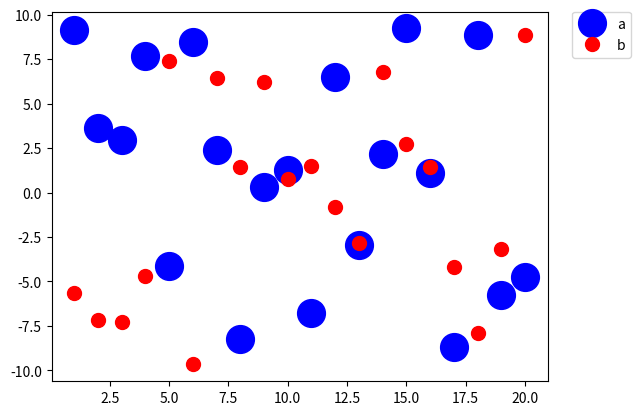

This chart was generated by the following Python code: (Note: this script raises an exception after producing the figure.)
import numpy as np
import matplotlib.pyplot as plt
fig, ax = plt.subplots()
x1 = np.random.uniform(-10, 10, size=20)
x2 = np.random.uniform(-10, 10, size=20)
#print(x1)
#print(x2)
number = []
x11 = []
x12 = []
for i in range(20):
    number.append(i+1)
    x11.append(i+1)
    x12.append(i+1)
plt.figure(1)
# you can specify the marker size two ways directly:
plt.plot(number, x1, 'bo', markersize=20,label='a')  # blue circle with size 20
plt.plot(number, x2, 'ro', ms=10,label='b')  # ms is just an alias for markersize
 
lgnd=plt.legend(bbox_to_anchor=(1.05, 1), loc=2, borderaxespad=0,numpoints=1,fontsize=10)
lgnd.legendHandles[0]._legmarker.set_markersize(16)
lgnd.legendHandles[1]._legmarker.set_markersize(10)
 
plt.show()
 
fig.savefig('scatter.eps',dpi=600,format='eps')